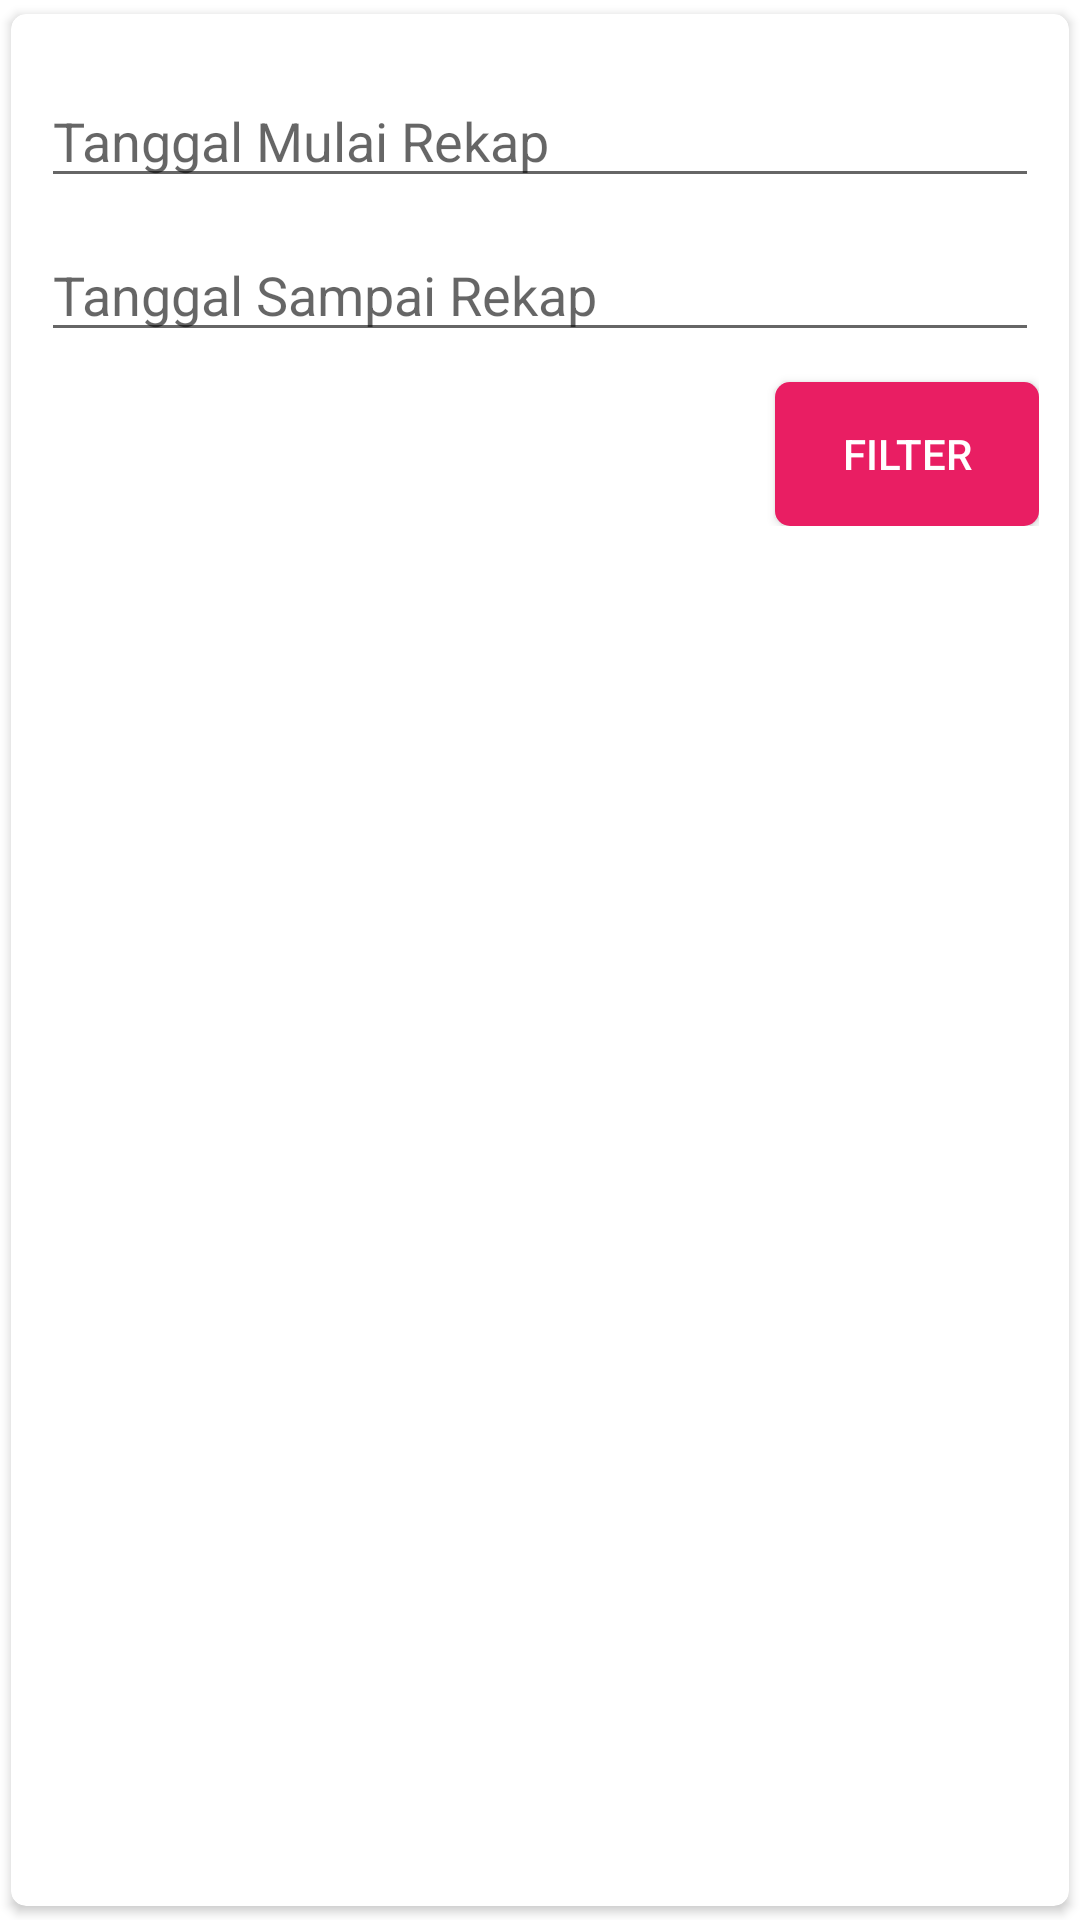

Android layout source for this screen:
<!-- AndroidManifest.xml: application theme AppTheme -->
<!-- res/layout/filter_tanggal.xml -->
<?xml version="1.0" encoding="utf-8"?>
<androidx.cardview.widget.CardView
    app:cardCornerRadius="5dp"
    app:cardUseCompatPadding="true"
    android:orientation="vertical"
    xmlns:android="http://schemas.android.com/apk/res/android"
    android:layout_width="match_parent"
    android:layout_height="wrap_content"
    xmlns:app="http://schemas.android.com/apk/res-auto">

    <LinearLayout
        android:padding="10dp"
        android:orientation="vertical"
        android:layout_width="match_parent"
        android:layout_height="wrap_content">
        <EditText
            android:id="@+id/dariTanggal"
            android:focusableInTouchMode="false"
            android:focusable="false"
            android:layout_marginTop="10dp"
            android:hint="Tanggal Mulai Rekap"
            android:layout_width="match_parent"
            android:layout_height="wrap_content"/>
        <EditText
            android:id="@+id/sampaiTanggal"
            android:focusableInTouchMode="false"
            android:focusable="false"
            android:layout_marginTop="10dp"
            android:hint="Tanggal Sampai Rekap"
            android:layout_width="match_parent"
            android:layout_height="wrap_content"/>

        <androidx.cardview.widget.CardView
            android:layout_gravity="right"
            android:layout_marginTop="10dp"
            app:cardCornerRadius="5dp"
            android:layout_width="wrap_content"
            android:layout_height="wrap_content">
            <Button
                android:id="@+id/buttonFilter"
                android:textColor="@android:color/white"
                android:text="Filter"
                android:background="@color/colorPrimary"
                android:layout_width="wrap_content"
                android:layout_height="wrap_content"/>
        </androidx.cardview.widget.CardView>


    </LinearLayout>

</androidx.cardview.widget.CardView>
<!-- resources referenced by this layout -->
<resources>
  <color name="colorPrimary">#E91E63</color>
  <style name="AppTheme" parent="Theme.MaterialComponents.DayNight.NoActionBar">
          
          <item name="colorPrimary">@color/colorPrimary</item>
          <item name="colorPrimaryDark">@color/colorPrimaryDark</item>
          <item name="colorAccent">@color/colorAccent</item>
      </style>
  <color name="colorPrimaryDark">#E91E63</color>
  <color name="colorAccent">#BF0A47</color>
</resources>
